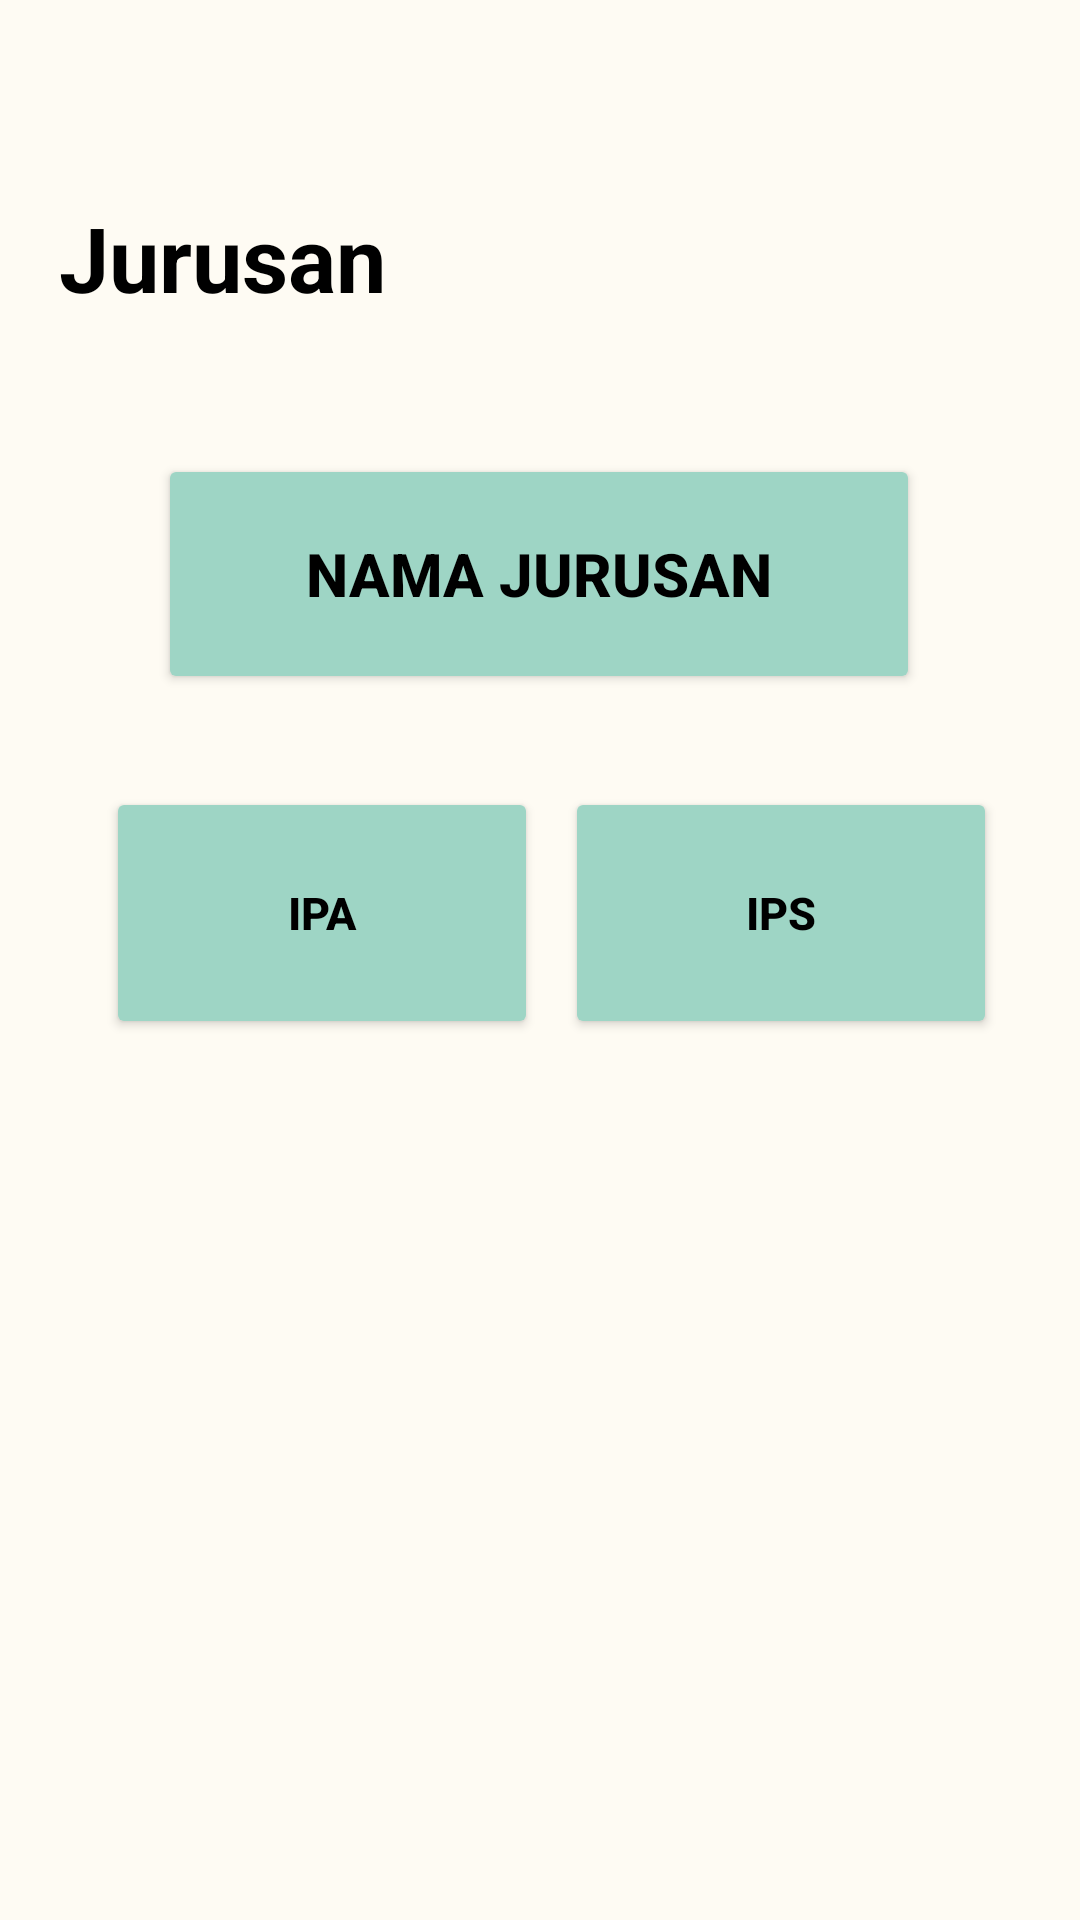

Reconstruct the res/layout file that produces this screen, plus the resources it refers to.
<!-- AndroidManifest.xml: application theme Theme.ProgressProject -->
<!-- res/layout/activity_jurusan.xml -->
<?xml version="1.0" encoding="utf-8"?>
<androidx.constraintlayout.widget.ConstraintLayout xmlns:android="http://schemas.android.com/apk/res/android"
    xmlns:app="http://schemas.android.com/apk/res-auto"
    xmlns:tools="http://schemas.android.com/tools"
    android:layout_width="match_parent"
    android:layout_height="match_parent"
    android:background="@color/cream"
    tools:context=".JurusanActivity">

    <TextView
        android:id="@+id/textView"
        android:layout_width="wrap_content"
        android:layout_height="wrap_content"
        android:layout_marginStart="45dp"
        android:layout_marginTop="78dp"
        android:layout_marginEnd="257dp"
        android:layout_marginBottom="58dp"
        android:text="Jurusan"
        android:textColor="@color/black"
        android:textSize="30dp"
        android:textStyle="bold"
        app:layout_constraintBottom_toTopOf="@+id/button9"
        app:layout_constraintEnd_toEndOf="parent"
        app:layout_constraintStart_toStartOf="parent"
        app:layout_constraintTop_toTopOf="parent" />

    <Button
        android:id="@+id/button9"
        android:layout_width="254dp"
        android:layout_height="80dp"
        android:backgroundTint="#9ED5C5"
        android:text="Nama Jurusan"
        android:textColor="@color/black"
        android:textSize="20dp"
        android:textStyle="bold"
        app:layout_constraintBottom_toBottomOf="parent"
        app:layout_constraintEnd_toEndOf="parent"
        app:layout_constraintHorizontal_bias="0.496"
        app:layout_constraintStart_toStartOf="parent"
        app:layout_constraintTop_toTopOf="parent"
        app:layout_constraintVertical_bias="0.27" />

    <Button
        android:id="@+id/button10"
        android:layout_width="144dp"
        android:layout_height="84dp"
        android:backgroundTint="#9ED5C5"
        android:text="IPA"
        android:onClick="ipa"
        android:textColor="@color/black"
        android:textSize="15dp"
        android:textStyle="bold"
        app:layout_constraintBottom_toBottomOf="parent"
        app:layout_constraintEnd_toEndOf="parent"
        app:layout_constraintHorizontal_bias="0.164"
        app:layout_constraintStart_toStartOf="parent"
        app:layout_constraintTop_toTopOf="parent"
        app:layout_constraintVertical_bias="0.472" />

    <Button
        android:id="@+id/button11"
        android:layout_width="144dp"
        android:layout_height="84dp"
        android:backgroundTint="#9ED5C5"
        android:text="IPS"
        android:onClick="ips"
        android:textColor="@color/black"
        android:textSize="15dp"
        android:textStyle="bold"
        app:layout_constraintBottom_toBottomOf="parent"
        app:layout_constraintEnd_toEndOf="parent"
        app:layout_constraintHorizontal_bias="0.872"
        app:layout_constraintStart_toStartOf="parent"
        app:layout_constraintTop_toTopOf="parent"
        app:layout_constraintVertical_bias="0.472" />
</androidx.constraintlayout.widget.ConstraintLayout>
<!-- resources referenced by this layout -->
<resources>
  <color name="black">#FF000000</color>
  <color name="cream">#FEFBF3</color>
  <style name="Theme.ProgressProject" parent="Theme.MaterialComponents.DayNight.NoActionBar">
          
          <item name="colorPrimary">@color/purple_500</item>
          <item name="colorPrimaryVariant">@color/purple_700</item>
          <item name="colorOnPrimary">@color/white</item>
          
          <item name="colorSecondary">@color/teal_200</item>
          <item name="colorSecondaryVariant">@color/teal_700</item>
          <item name="colorOnSecondary">@color/black</item>
          
          <item name="android:statusBarColor">?attr/colorPrimaryVariant</item>
          
      </style>
  <color name="purple_500">#9ED5C5</color>
  <color name="purple_700">#9ED5C5</color>
  <color name="white">#FFFFFFFF</color>
  <color name="teal_200">#FF03DAC5</color>
  <color name="teal_700">#FF018786</color>
</resources>
